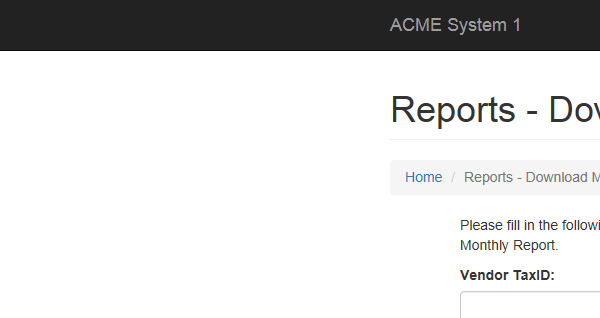
Workflow: ACME_DownloadReports

Step 1: Attach Browser - Download Monthly Reports in window 'ACME System 1 - Reports - Download Monthly Report'

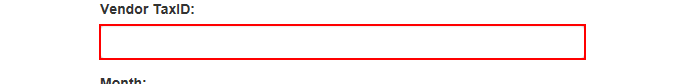
Step 2: type [in_str_TaxID] into the text box

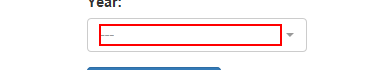
Step 3: click on the element '{{in_str_Year}}'

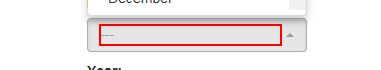
Step 4: click on the element '" + month + "' in window 'ACME System 1 - Reports - Download Monthly Report'

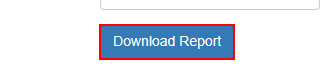
Step 5: click on the button in window 'ACME System 1 - Reports - Download Monthly Report'

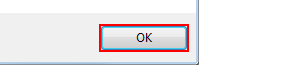
Step 6: find in window 'Message from webpage' (iexplore.exe)

Step 7 [then]: click in window 'Message from webpage' (iexplore.exe) (same screen as step 6)

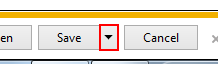
Step 8 [else]: click on the drop down button in window 'ACME System 1 - Reports - Download Monthly Report - Internet Exp*' (iexplore.exe)

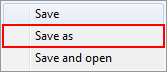
Step 9: click on 'menu item  Save as' (iexplore.exe)

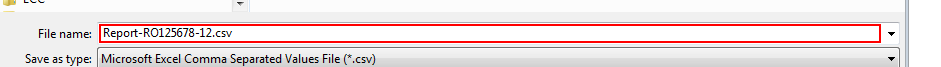
Step 10: type "[in_str_FolderPath+in_str_TaxID+"-"+month]" in window 'Save As' (iexplore.exe)

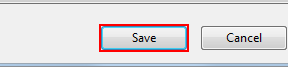
Step 11: click in window 'Save As' (iexplore.exe)
